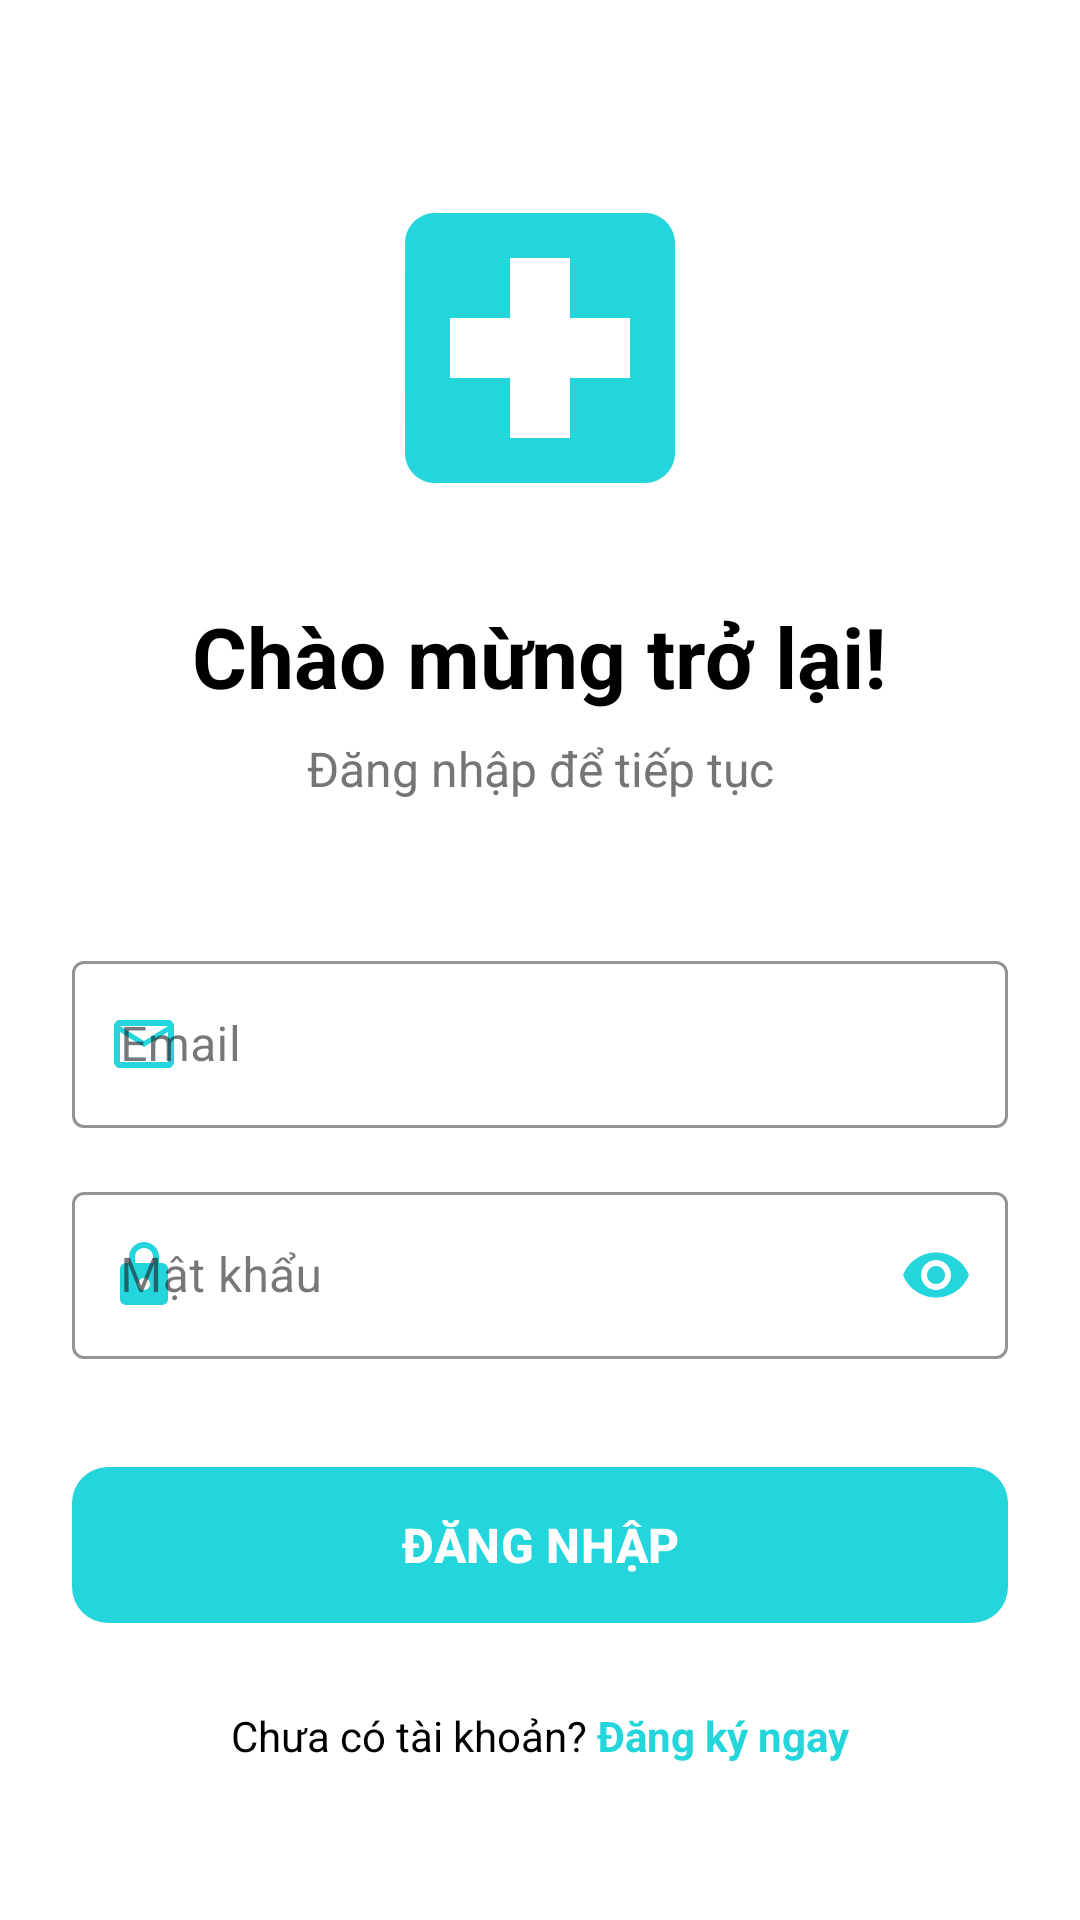

Produce the Android XML layout that renders to this screen, including the resource entries it uses.
<!-- AndroidManifest.xml: application theme Theme.DoctorFinder -->
<!-- res/layout/fragment_login.xml -->
<?xml version="1.0" encoding="utf-8"?>
<androidx.core.widget.NestedScrollView xmlns:android="http://schemas.android.com/apk/res/android"
    xmlns:app="http://schemas.android.com/apk/res-auto"
    xmlns:tools="http://schemas.android.com/tools"
    android:layout_width="match_parent"
    android:layout_height="match_parent"
    android:background="@color/white"
    android:fillViewport="true">

    <androidx.constraintlayout.widget.ConstraintLayout
        android:layout_width="match_parent"
        android:layout_height="wrap_content"
        android:padding="24dp"
        tools:context=".ui.auth.LoginFragment">

        <ImageView
            android:id="@+id/ivLogo"
            android:layout_width="120dp"
            android:layout_height="120dp"
            android:layout_marginTop="32dp"
            android:src="@drawable/ic_hospital_logo"
            app:layout_constraintEnd_toEndOf="parent"
            app:layout_constraintStart_toStartOf="parent"
            app:layout_constraintTop_toTopOf="parent" />

        <TextView
            android:id="@+id/tvTitle"
            android:layout_width="wrap_content"
            android:layout_height="wrap_content"
            android:layout_marginTop="24dp"
            android:text="Chào mừng trở lại!"
            android:textColor="@color/black"
            android:textSize="28sp"
            android:textStyle="bold"
            app:layout_constraintEnd_toEndOf="parent"
            app:layout_constraintStart_toStartOf="parent"
            app:layout_constraintTop_toBottomOf="@id/ivLogo" />

        <TextView
            android:id="@+id/tvSubtitle"
            android:layout_width="wrap_content"
            android:layout_height="wrap_content"
            android:layout_marginTop="8dp"
            android:text="Đăng nhập để tiếp tục"
            android:textColor="@color/gray"
            android:textSize="16sp"
            app:layout_constraintEnd_toEndOf="parent"
            app:layout_constraintStart_toStartOf="parent"
            app:layout_constraintTop_toBottomOf="@id/tvTitle" />

        <com.google.android.material.textfield.TextInputLayout
            android:id="@+id/tilEmail"
            style="@style/Widget.MaterialComponents.TextInputLayout.OutlinedBox"
            android:layout_width="0dp"
            android:layout_height="wrap_content"
            android:layout_marginTop="48dp"
            android:hint="Email"
            app:boxStrokeColor="@color/primary_color"
            app:hintTextColor="@color/primary_color"
            app:layout_constraintEnd_toEndOf="parent"
            app:layout_constraintStart_toStartOf="parent"
            app:layout_constraintTop_toBottomOf="@id/tvSubtitle"
            app:startIconDrawable="@drawable/ic_email"
            app:startIconTint="@color/primary_color">

            <com.google.android.material.textfield.TextInputEditText
                android:id="@+id/etEmail"
                android:layout_width="match_parent"
                android:layout_height="wrap_content"
                android:inputType="textEmailAddress" />
        </com.google.android.material.textfield.TextInputLayout>

        <com.google.android.material.textfield.TextInputLayout
            android:id="@+id/tilPassword"
            style="@style/Widget.MaterialComponents.TextInputLayout.OutlinedBox"
            android:layout_width="0dp"
            android:layout_height="wrap_content"
            android:layout_marginTop="16dp"
            android:hint="Mật khẩu"
            app:boxStrokeColor="@color/primary_color"
            app:hintTextColor="@color/primary_color"
            app:layout_constraintEnd_toEndOf="parent"
            app:layout_constraintStart_toStartOf="parent"
            app:layout_constraintTop_toBottomOf="@id/tilEmail"
            app:passwordToggleDrawable="@drawable/ic_visibility"
            app:passwordToggleEnabled="true"
            app:passwordToggleTint="@color/primary_color"
            app:startIconDrawable="@drawable/ic_lock"
            app:startIconTint="@color/primary_color">

            <com.google.android.material.textfield.TextInputEditText
                android:id="@+id/etPassword"
                android:layout_width="match_parent"
                android:layout_height="wrap_content"
                android:inputType="textPassword" />
        </com.google.android.material.textfield.TextInputLayout>

        <com.google.android.material.button.MaterialButton
            android:id="@+id/btnLogin"
            android:layout_width="0dp"
            android:layout_height="60dp"
            android:layout_marginTop="32dp"
            android:text="ĐĂNG NHẬP"
            android:textColor="@color/white"
            android:textSize="16sp"
            android:textStyle="bold"
            app:backgroundTint="@color/primary_color"
            app:cornerRadius="12dp"
            app:layout_constraintEnd_toEndOf="parent"
            app:layout_constraintStart_toStartOf="parent"
            app:layout_constraintTop_toBottomOf="@id/tilPassword" />

        <LinearLayout
            android:layout_width="wrap_content"
            android:layout_height="wrap_content"
            android:layout_marginTop="24dp"
            android:orientation="horizontal"
            app:layout_constraintEnd_toEndOf="parent"
            app:layout_constraintStart_toStartOf="parent"
            app:layout_constraintTop_toBottomOf="@id/btnLogin">

            <TextView
                android:layout_width="wrap_content"
                android:layout_height="wrap_content"
                android:text="Chưa có tài khoản? "
                android:textColor="@color/black" />

            <TextView
                android:id="@+id/tvRegister"
                android:layout_width="wrap_content"
                android:layout_height="wrap_content"
                android:text="Đăng ký ngay"
                android:textColor="@color/primary_color"
                android:textStyle="bold" />
        </LinearLayout>

    </androidx.constraintlayout.widget.ConstraintLayout>
</androidx.core.widget.NestedScrollView>
<!-- resources referenced by this layout -->
<resources>
  <color name="black">#000000</color>
  <color name="gray">#757575</color>
  <color name="primary_color">#24D5DB</color>
  <color name="white">#FFFFFF</color>
  <!-- drawable ic_email (drawable) -->
  <vector xmlns:android="http://schemas.android.com/apk/res/android"
      android:width="24dp"
      android:height="24dp"
      android:viewportWidth="24"
      android:viewportHeight="24">
      <path
          android:fillColor="#FF000000"
          android:pathData="M20,4H4C2.9,4 2,4.9 2,6V18C2,19.1 2.9,20 4,20H20C21.1,20 22,19.1 22,18V6C22,4.9 21.1,4 20,4M20,18H4V8L12,13L20,8V18M12,11L4,6H20L12,11Z" />
  </vector>
  <!-- drawable ic_hospital_logo (drawable) -->
  <vector xmlns:android="http://schemas.android.com/apk/res/android"
      android:width="24dp"
      android:height="24dp"
      android:viewportWidth="24"
      android:viewportHeight="24">
  
      <path
          android:fillColor="@color/primary_color"
          android:pathData="M19,3L5,3c-1.1,0 -1.99,0.9 -1.99,2L3,19c0,1.1 0.9,2 2,2h14c1.1,0 2,-0.9 2,-2L21,5c0,-1.1 -0.9,-2 -2,-2zM18,14h-4v4h-4v-4L6,14v-4h4L10,6h4v4h4v4z" />
  
  </vector>
  <!-- drawable ic_lock (drawable) -->
  <vector xmlns:android="http://schemas.android.com/apk/res/android"
      android:width="24dp"
      android:height="24dp"
      android:viewportWidth="24"
      android:viewportHeight="24">
      <path
          android:fillColor="#FF000000"
          android:pathData="M18,8H17V6C17,3.24 14.76,1 12,1C9.24,1 7,3.24 7,6V8H6C4.9,8 4,8.9 4,10V20C4,21.1 4.9,22 6,22H18C19.1,22 20,21.1 20,20V10C20,8.9 19.1,8 18,8M12,17C10.9,17 10,16.1 10,15C10,13.9 10.9,13 12,13C13.1,13 14,13.9 14,15C14,16.1 13.1,17 12,17M15,8H9V6C9,4.34 10.34,3 12,3C13.66,3 15,4.34 15,6V8Z" />
  </vector>
  <style name="Theme.DoctorFinder" parent="Theme.Material3.Light.NoActionBar">
          
          <item name="colorPrimary">@color/purple_500</item>
          <item name="colorPrimaryVariant">@color/purple_700</item>
          <item name="colorOnPrimary">@color/white</item>
          
          <item name="colorSecondary">@color/teal_200</item>
          <item name="colorSecondaryVariant">@color/teal_700</item>
          <item name="colorOnSecondary">@color/black</item>
          
          <item name="android:statusBarColor">?attr/colorPrimaryVariant</item>
          
      </style>
  <color name="purple_500">#FF6200EE</color>
  <color name="purple_700">#FF3700B3</color>
  <color name="teal_200">#FF03DAC5</color>
  <color name="teal_700">#FF018786</color>
</resources>
